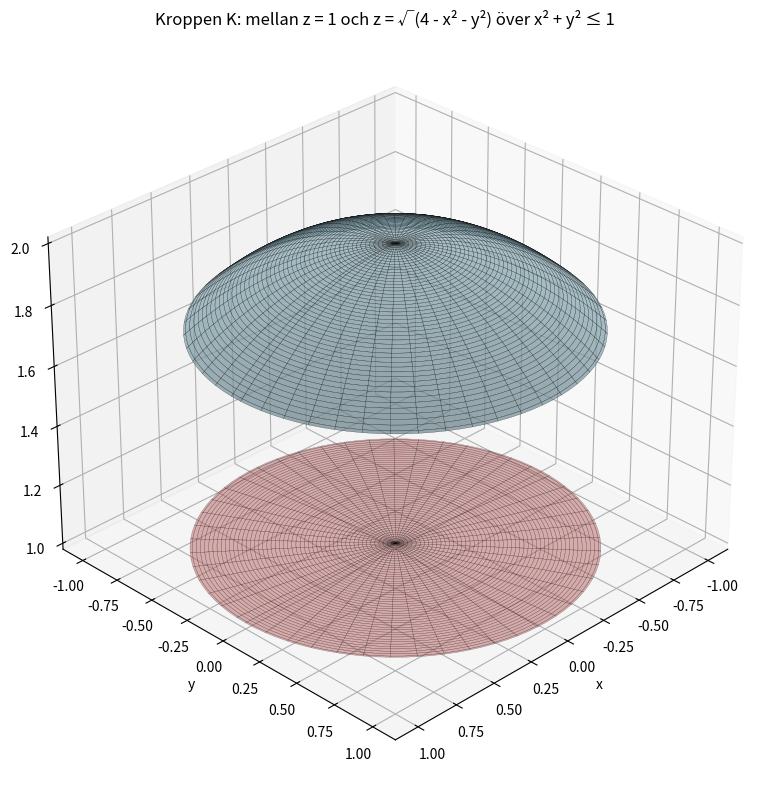

Source code (Python):
import matplotlib.pyplot as plt
import numpy as np
from mpl_toolkits.mplot3d import Axes3D

# Skapa ett r-nät för xy-planet
r = np.linspace(0, 1, 100)
theta = np.linspace(0, 2*np.pi, 100)
r, theta = np.meshgrid(r, theta)

# Konvertera till x, y
x = r * np.cos(theta)
y = r * np.sin(theta)

# Undre gräns (planet z = 1)
z_bottom = np.ones_like(x)

# Övre gräns (sfärens yta)
z_top = np.sqrt(4 - x**2 - y**2)

# Skapa 3D-plot
fig = plt.figure(figsize=(10, 8))
ax = fig.add_subplot(111, projection='3d')

# Rita övre kupolen
ax.plot_surface(x, y, z_top, alpha=0.7, color='lightblue', edgecolor='k', linewidth=0.2, label='Övre sfär')

# Rita undre planet
ax.plot_surface(x, y, z_bottom, alpha=0.5, color='lightcoral', edgecolor='k', linewidth=0.2)

# Ändra vy och etiketter
ax.view_init(elev=30, azim=45)
ax.set_xlabel('x')
ax.set_ylabel('y')
ax.set_zlabel('z')
ax.set_title('Kroppen K: mellan z = 1 och z = √(4 - x² - y²) över x² + y² ≤ 1')

plt.tight_layout()
plt.show()
